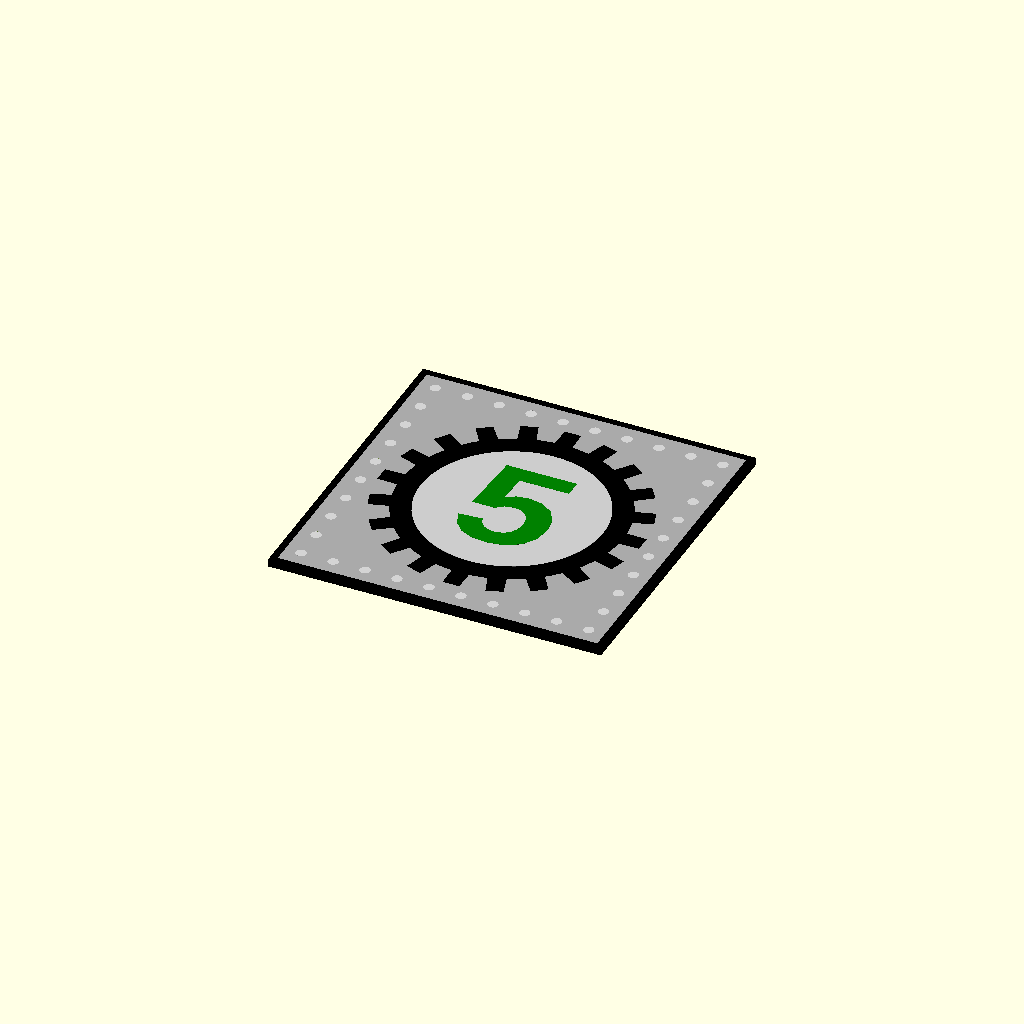
Cell 1: rendered with the file's own defaults.
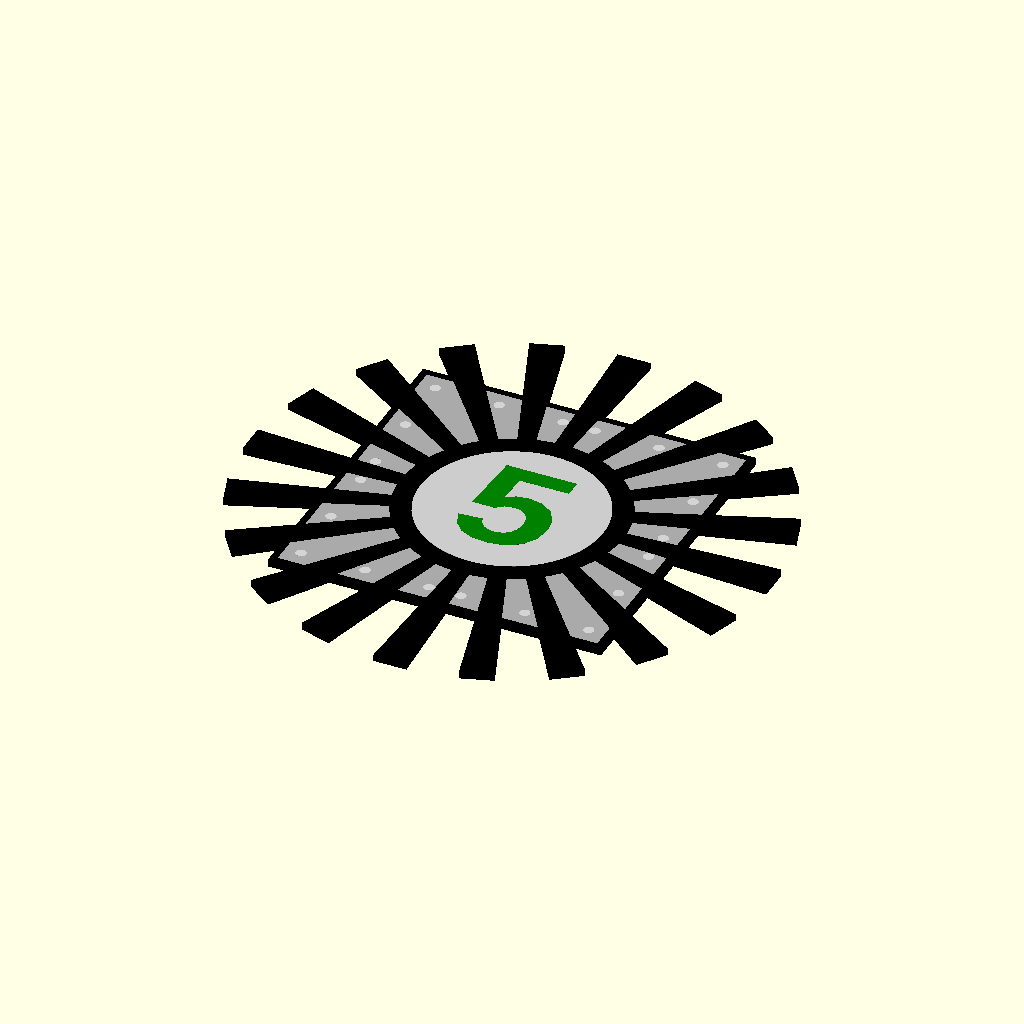
Cell 2: the same model with gear_r_tip = 2.36.
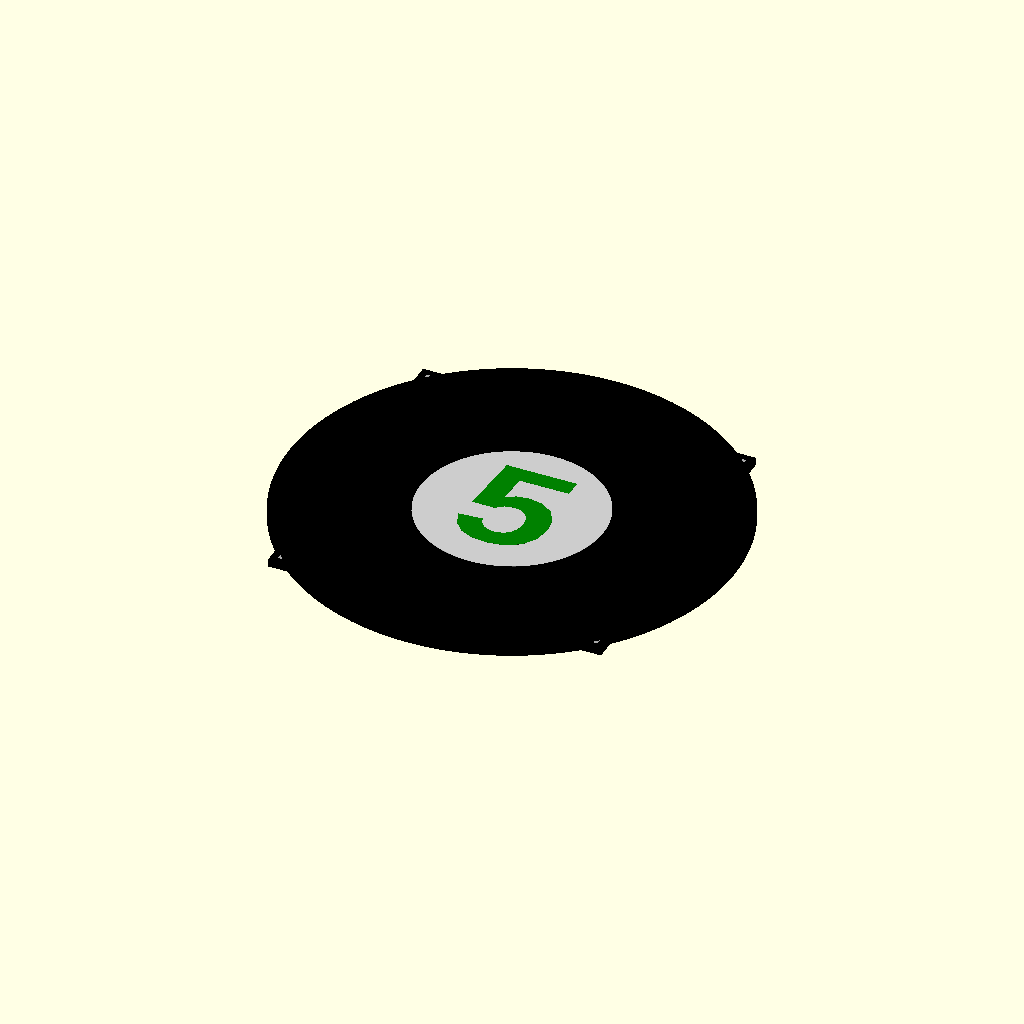
Cell 3: the same model with gear_r_root = 2.
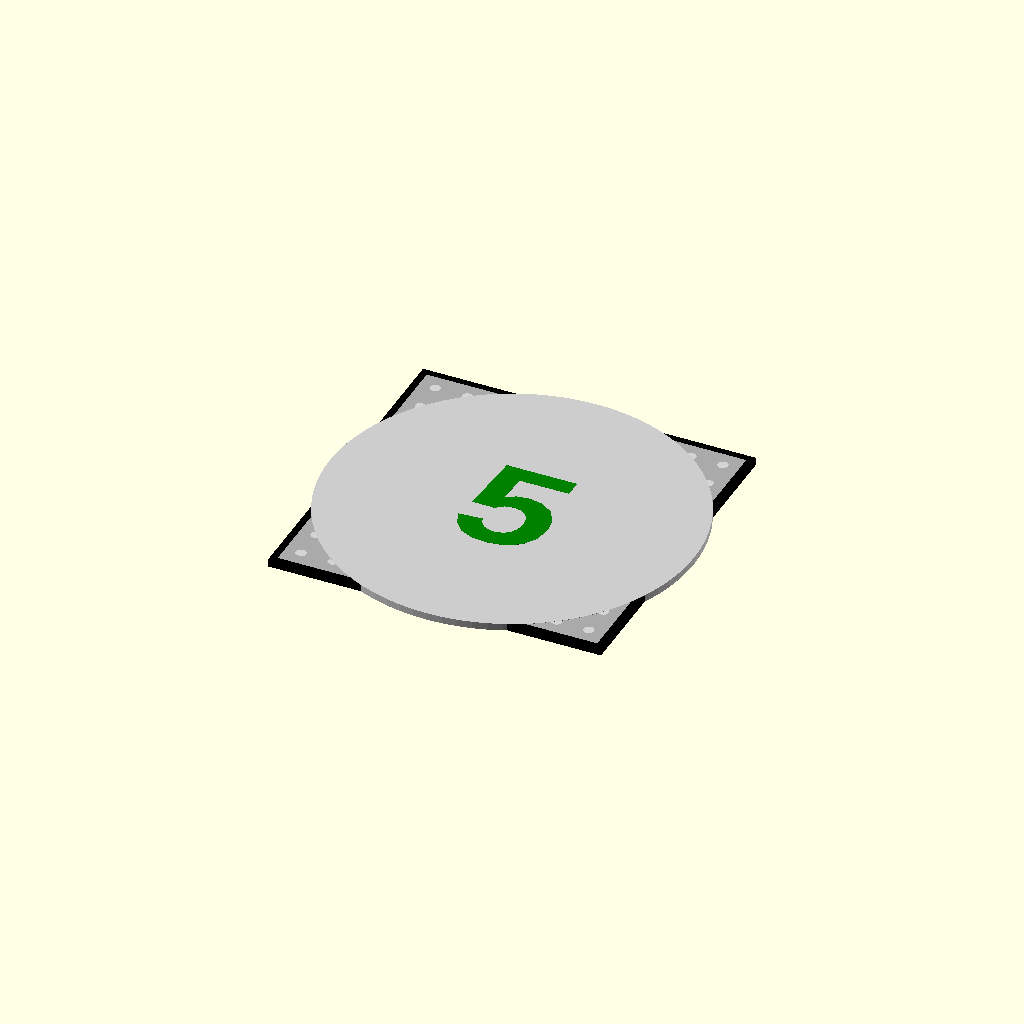
Cell 4: the same model with gear_r_bore = 1.64.
All cells are drawn from one camera (rotation 55°, 0°, 25°, orthographic, colour scheme Cornfield), so only the parameter changes between them.
The OpenSCAD source (aaron/element110-5.scad):
// element110-5.scad
// Gear tile variant — number "5" in the bore.

plate_w = 2 + 7/8;
plate_d = 2 + 7/8;
plate_h = 1/16;
frame_w = 1/16;

hole_d = 3/32;
hole_r = hole_d / 2;

gear_n      = 20;
gear_r_tip  = 1.18;
gear_r_root = 1.00;
gear_r_bore = 0.82;
tooth_hw    = 4.5;
tooth_tip_f = 0.80;

module rivet_holes() {
    spacing_x = plate_w / 10;
    spacing_y = plate_d / 10;
    inset_x   = spacing_x / 2;
    inset_y   = spacing_y / 2;
    for (i = [0:9]) translate([inset_x + i * spacing_x, inset_y,           -1]) cylinder(h = plate_h + 2, r = hole_r, $fn = 20);
    for (i = [0:9]) translate([inset_x + i * spacing_x, plate_d - inset_y, -1]) cylinder(h = plate_h + 2, r = hole_r, $fn = 20);
    for (i = [0:9]) translate([inset_x,           inset_y + i * spacing_y, -1]) cylinder(h = plate_h + 2, r = hole_r, $fn = 20);
    for (i = [0:9]) translate([plate_w - inset_x, inset_y + i * spacing_y, -1]) cylinder(h = plate_h + 2, r = hole_r, $fn = 20);
}

module frame() {
    color("black")
    difference() {
        translate([-frame_w, -frame_w, 0]) cube([plate_w + 2 * frame_w, plate_d + 2 * frame_w, plate_h]);
        translate([0, 0, -0.001])          cube([plate_w, plate_d, plate_h + 0.002]);
    }
}

module plate() {
    difference() {
        color("darkgray") cube([plate_w, plate_d, plate_h]);
        rivet_holes();
    }
}

rivet_h = plate_h;
module rivets() {
    spacing_x = plate_w / 10;
    spacing_y = plate_d / 10;
    inset_x   = spacing_x / 2;
    inset_y   = spacing_y / 2;
    color("lightgray") {
        for (i = [0:9]) translate([inset_x + i * spacing_x, inset_y,           0]) cylinder(h = rivet_h, r = hole_r, $fn = 20);
        for (i = [0:9]) translate([inset_x + i * spacing_x, plate_d - inset_y, 0]) cylinder(h = rivet_h, r = hole_r, $fn = 20);
        for (i = [0:9]) translate([inset_x,           inset_y + i * spacing_y, 0]) cylinder(h = rivet_h, r = hole_r, $fn = 20);
        for (i = [0:9]) translate([plate_w - inset_x, inset_y + i * spacing_y, 0]) cylinder(h = rivet_h, r = hole_r, $fn = 20);
    }
}

module gear_tooth_2d() {
    polygon([
        [gear_r_root * cos(-tooth_hw),               gear_r_root * sin(-tooth_hw)],
        [gear_r_tip  * cos(-tooth_hw * tooth_tip_f),  gear_r_tip  * sin(-tooth_hw * tooth_tip_f)],
        [gear_r_tip  * cos( tooth_hw * tooth_tip_f),  gear_r_tip  * sin( tooth_hw * tooth_tip_f)],
        [gear_r_root * cos( tooth_hw),               gear_r_root * sin( tooth_hw)],
    ]);
}

module gear_2d() {
    pitch = 360 / gear_n;
    union() {
        circle(r = gear_r_root, $fn = gear_n * 8);
        for (i = [0:gear_n - 1]) rotate([0, 0, i * pitch]) gear_tooth_2d();
    }
}

module gear() {
    color("black")
    translate([plate_w / 2, plate_d / 2, +0.001])
    linear_extrude(plate_h)
    difference() { gear_2d(); circle(r = gear_r_bore, $fn = 80); }
}

module gear_bore() {
    color([0.80, 0.80, 0.80])
    translate([plate_w / 2, plate_d / 2, 0])
    linear_extrude(plate_h + 0.001)
    circle(r = gear_r_bore - 0.001, $fn = 80);
}

frame();
plate();
rivets();
gear_bore();
gear();

module gear_label() {
    color("green")
    translate([plate_w / 2, plate_d / 2, 0])
    linear_extrude(plate_h + 0.002)
    text("5", size = 1.1, halign = "center", valign = "center",
         font = "Liberation Sans:style=Bold");
}

gear_label();
Customizer parameters (derived from the source; name, type, default, range or options):
gear_n: number, default 20
gear_r_tip: number, default 1.18
gear_r_root: number, default 1
gear_r_bore: number, default 0.82
tooth_hw: number, default 4.5
tooth_tip_f: number, default 0.8
